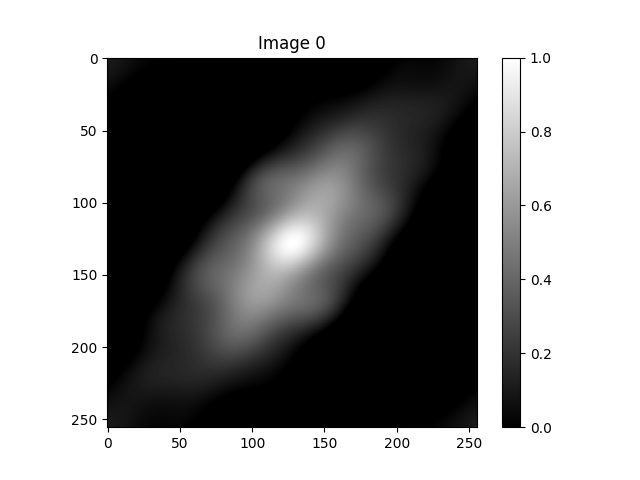

Values plotted in this chart, from the file beside it:
9.932213380489242349e-02, 9.911784469782662643e-02, 9.850728222474638973e-02, 9.749732589376690350e-02, 9.609932546913350915e-02, 9.432892929284111827e-02, 9.220584874971923806e-02, 8.975356351608201888e-02, 8.699897331629111163e-02, 8.397200282848310549e-02, 8.070516710757874579e-02, 7.723310541544618768e-02, 7.359209165775354444e-02, 6.981952972581169370e-02, 6.595344193871113814e-02, 6.203195849266324863e-02, 5.809281537339232998e-02, 5.417286760143118218e-02, 5.030762399066508739e-02, 4.653080884082570062e-02, 4.287395518866746191e-02, 3.936603344275164951e-02, 3.603311845286975845e-02, 3.289809734272313574e-02
9.914618895376839380e-02, 9.875607424669000101e-02, 9.796161134556945205e-02, 9.677089315605366671e-02, 9.519644063548698965e-02, 9.325501569427616100e-02, 9.096737093461008949e-02, 8.835794104216654343e-02, 8.545448172015440713e-02, 8.228766295966291611e-02, 7.889062415344021140e-02, 7.529849906710522900e-02, 7.154791897576258386e-02, 6.767650235648253743e-02, 6.372233940752428105e-02, 5.972347936006026231e-02, 5.571742808037237482e-02, 5.174066285782460278e-02, 4.782817056779591763e-02, 4.401301462249596064e-02, 4.032593530986810365e-02, 3.679498730396485451e-02, 3.344521733882430126e-02, 3.029838429739892258e-02
9.861991339566900105e-02, 9.804437010544746200e-02, 9.706775599908884500e-02, 9.569934047314299086e-02, 9.395275942132072511e-02, 9.184581340500630464e-02, 8.940020358991251914e-02, 8.664121042946068552e-02, 8.359732113595552683e-02, 8.029981287043790050e-02, 7.678229927916353781e-02, 7.308024849452962601e-02, 6.923048099460639426e-02, 6.527065577999288659e-02, 6.123875318914577537e-02, 5.717256235037489892e-02, 5.310918078337248383e-02, 4.908453304329479100e-02, 4.513291457748562496e-02, 4.128656617215460678e-02, 3.757528353729074760e-02, 3.402606574498336089e-02, 3.066280542854869090e-02, 2.750602289264828318e-02
9.774794661809410590e-02, 9.698709609064397330e-02, 9.582979226639111447e-02, 9.428643737284993220e-02, 9.237171953472159136e-02, 9.010439697071227771e-02, 8.750702111683099360e-02, 8.460560381068837899e-02, 8.142923471589261220e-02, 7.800965603810573745e-02, 7.438080226294999098e-02, 7.057831311666176721e-02, 6.663902820718652087e-02, 6.260047184837225220e-02, 5.850033641297623654e-02, 5.437597221831552002e-02, 5.026389144472903636e-02, 4.619929294951260340e-02, 4.221561409908780593e-02, 3.834411493303768043e-02, 3.461349912878061708e-02, 3.104957538706657957e-02, 2.767496203540754235e-02, 2.450883687404483216e-02
9.653789713975582942e-02, 9.559161199473183157e-02, 9.425481582626289712e-02, 9.253899352529081079e-02, 9.045981664146887646e-02, 8.803691442745079088e-02, 8.529358519692731289e-02, 8.225645327347563818e-02, 7.895507783329697160e-02, 7.542152079751192340e-02, 7.168988158752941098e-02, 6.779580700641185675e-02, 6.377598474450436872e-02, 5.966762903132287466e-02, 5.550796677800230727e-02, 5.133373219272290705e-02, 4.718067732876508186e-02, 4.308310536923790068e-02, 3.907343269552698145e-02, 3.518178496125760890e-02, 3.143563153341083494e-02, 2.785946179905286063e-02, 2.447450599896926204e-02, 2.129850246321466148e-02
9.500016015913086143e-02, 9.386810467090300758e-02, 9.235278640295999097e-02, 9.046671652059837254e-02, 8.822647547758379061e-02, 8.565247178915035009e-02, 8.276864272706752068e-02, 7.960210234467147983e-02, 7.618274324456178470e-02, 7.254279933189862473e-02, 6.871637743099051621e-02, 6.473896606884557703e-02, 6.064692994138817100e-02, 5.647699857889047076e-02, 5.226575752739875264e-02, 4.804914997999008841e-02, 4.386199624910184364e-02, 3.973753779705649358e-02, 3.570701176774337959e-02, 3.179926112130097154e-02, 2.804038459881205703e-02, 2.445342986719163669e-02, 2.105813234447307877e-02, 1.787070140725173853e-02
9.314766933537499405e-02, 9.182935223792546009e-02, 9.013630427964637593e-02, 8.808200061433879569e-02, 8.568385078556609025e-02, 8.296294616555517643e-02, 7.994375113845691994e-02, 7.665374355467916012e-02, 7.312301096402844258e-02, 6.938380994082996023e-02, 6.547009642357110026e-02, 6.141703539211498808e-02, 5.726049839237985772e-02, 5.303655739478014414e-02, 4.878098324955126158e-02, 4.452875659708313560e-02, 4.031359852826355700e-02, 3.616752759684048468e-02, 3.212044899446502011e-02, 2.819978084241290747e-02, 2.443012166514113917e-02, 2.083296222136924239e-02, 1.742644400694733781e-02, 1.422516593484931050e-02
9.099558953151166973e-02, 8.949042794141756629e-02, 8.762032512546558127e-02, 8.539965240499457211e-02, 8.284656375984254806e-02, 7.998273292202051632e-02, 7.683303624173432045e-02, 7.342518695903003934e-02, 6.978932746905722184e-02, 6.595758694719065784e-02, 6.196361228202996313e-02, 5.784208063728815685e-02, 5.362820212345955490e-02, 4.935722101056135014e-02, 4.506392366540963590e-02, 4.078216096887077313e-02, 3.654439238423196068e-02, 3.238125813565775196e-02, 2.832118514718795846e-02, 2.439003152090205365e-02, 2.061077343075063198e-02, 1.700323740753164128e-02, 1.358388011902976131e-02, 1.036561693169917031e-02
8.856095896218402208e-02, 8.686835184949615041e-02, 8.482182105617150358e-02, 8.243656111159190780e-02, 7.973138142373122073e-02, 7.672843406369674046e-02, 7.345288954691092664e-02, 6.993256633830098601e-02, 6.619752073484415356e-02, 6.227960452755479381e-02, 5.821199839703680712e-02, 5.402872934024229717e-02, 4.976418055725607276e-02, 4.545260214984575553e-02, 4.112763070982015240e-02, 3.682182542328187730e-02, 3.256622771080548706e-02, 2.838995069193931547e-02, 2.431980393684536959e-02, 2.037995808132181397e-02, 1.659165296683396892e-02, 1.297295205573535844e-02, 9.538544991861030303e-03, 6.299599352144171806e-03
8.586229056033456430e-02, 8.398169996764220935e-02, 8.175939729117973065e-02, 7.921132259971845613e-02, 7.635684787878251056e-02, 7.321849658476618783e-02, 6.982161360581540244e-02, 6.619399143829529653e-02, 6.236545928255404075e-02, 5.836744247870118835e-02, 5.423250022334397819e-02, 4.999384982038629355e-02, 4.568488581981108160e-02, 4.133870229239166444e-02, 3.698762618757040627e-02, 3.266276924501088780e-02, 2.839360530197449634e-02, 2.420757908739542066e-02, 2.012975175100107164e-02, 1.618248747501210491e-02, 1.238518458968254632e-02, 8.754053693277674339e-03, 5.301944390084569955e-03, 2.038221430516848082e-03
8.291914347055376333e-02, 8.085018149064075732e-02, 7.845287494365744962e-02, 7.574382751971452110e-02, 7.274287762571572669e-02, 6.947281082558594278e-02, 6.595902527174493657e-02, 6.222915600532463037e-02, 5.831266486418013040e-02, 5.424040342090629546e-02, 5.004415685949830522e-02, 4.575617697832150277e-02, 4.140871257592612653e-02, 3.703354534004073273e-02, 3.266153903129541403e-02, 2.832220925094167813e-02, 2.404332043072162500e-02, 1.985051591197335707e-02, 1.576698612179937287e-02, 1.181317893961227224e-02, 8.006555410348802082e-03, 4.361393032005933361e-03, 8.886379527524410245e-04, -2.404193419739893665e-03
7.975167636134607163e-02, 7.749419573746840761e-02, 7.492285135271180285e-02, 7.205482483860024823e-02, 6.891032212015255065e-02, 6.551227989163130316e-02, 6.188602782995895196e-02, 5.805891247910059672e-02, 5.405988956480026197e-02, 4.991909214635998487e-02, 4.566738246292328246e-02, 4.133589557592227265e-02, 3.695558294480195266e-02, 3.255676390545855781e-02, 2.816869266299546967e-02, 2.381914788186883375e-02, 1.953405128223160286e-02, 1.533712086036677184e-02, 1.124956347536798344e-02, 7.289810616629497329e-03, 3.473300219884754847e-03, -1.876935357715060521e-04, -3.684181413600762928e-03, -7.010531085109164909e-03
7.638019470314610926e-02, 7.393438081589170929e-02, 7.119024991469566355e-02, 6.816547264304183285e-02, 6.488052137057337410e-02, 6.135837188151169186e-02, 5.762416369583815701e-02, 5.370482499938544069e-02, 4.962866894762824749e-02, 4.542496871751588311e-02, 4.112351909507175329e-02, 3.675419259428330809e-02, 3.234649810347087207e-02, 2.792914985504140607e-02, 2.352965412676060603e-02, 1.917392052729512131e-02, 1.488590402105658718e-02, 1.068728303661542825e-02, 6.597178111084619351e-03, 2.631914582860518919e-03, -1.195168110502660549e-03, -4.873858913127612595e-03, -8.397168692437898679e-03, -1.176137495644040062e-02
7.282470427220547049e-02, 7.019116622484947166e-02, 6.727587158052664162e-02, 6.409688834964256954e-02, 6.067485269450305363e-02, 5.703266702999395393e-02, 5.319515978673656359e-02, 4.918871284273097083e-02, 4.504086337884946611e-02, 4.077988748360630161e-02, 3.643437320702050397e-02, 3.203279093333736421e-02, 2.760306890701689012e-02, 2.317218151247169705e-02, 1.876575748955870704e-02, 1.440771468407726214e-02, 1.011992721114275684e-02, 5.921930078772202032e-03, 1.830665411426336776e-03, -2.139726538449153968e-03, -5.978069366172795995e-03, -9.676264197703662862e-03, -1.322935469806984371e-02, -1.663554385361881716e-02
6.910448291104467899e-02, 6.628434142188613376e-02, 6.319996005406604278e-02, 5.986971037625197362e-02, 5.631428871590163365e-02, 5.255641188876065961e-02, 4.862047774041831222e-02, 4.453219652280769603e-02, 4.031819983691606324e-02, 3.600563440195586606e-02, 3.162174824517824390e-02, 2.719347703732788793e-02, 2.274703822622573673e-02, 1.830754035251353287e-02, 1.389861448173090701e-02, 9.542074076389930187e-03, 5.257608886519331455e-03, 1.062517587038443482e-03, -3.028517032530573388e-03, -7.003607483093813452e-03, -1.085379372278686902e-02, -1.457312710961152641e-02, -1.815870613116957188e-02, -2.161066470760258235e-02
6.523768201252500010e-02, 6.223265186741055999e-02, 5.898179225932575348e-02, 5.550368290900605656e-02, 5.181897631610868360e-02, 4.795009234542177423e-02, 4.392088087921217077e-02, 3.975625856252644474e-02, 3.548182633413540094e-02, 3.112347492230280524e-02, 2.670698577673401991e-02, 2.225763499858781844e-02, 1.779980771980931714e-02, 1.335663007928530356e-02, 8.949625461546296956e-03, 4.598401025175010738e-03, 3.203697790713239276e-04, -3.869487404725814074e-03, -7.958816390506424573e-03, -1.193803851212437914e-02, -1.580045193687025507e-02, -1.954228510491820212e-02, -2.316270258331930981e-02, -2.666376449130503784e-02
6.124096831485480175e-02, 5.805343322442504950e-02, 5.463930485757145794e-02, 5.101727465935955441e-02, 4.720784755632063956e-02, 4.323303663281809900e-02, 3.911602921624154905e-02, 3.488083038888199067e-02, 3.055189056637605538e-02, 2.615372422535638952e-02, 2.171052711223164788e-02, 1.724579931427733942e-02, 1.278198142465967156e-02, 8.340110693333629630e-03, 3.939503541654217587e-03, -4.025298482497231692e-04, -4.670933951042510746e-03, -8.853115292824632540e-03, -1.293910574460543743e-02, -1.692167961811311475e-02, -2.079642344708459642e-02, -2.456175828477693765e-02, -2.821891523753531847e-02, -3.177186576293423298e-02
5.712921542606196057e-02, 5.376229326772317269e-02, 5.018876651440139225e-02, 4.642734146759683322e-02, 4.249827259458396206e-02, 3.842305852803209326e-02, 3.422411288940972740e-02, 2.992441593227823313e-02, 2.554715357862278116e-02, 2.111535081931485008e-02, 1.665150665525265763e-02, 1.217723776289496643e-02, 7.712937878763247504e-03, 3.277459521406747133e-03, -1.112175877368289101e-03, -5.441034055268135529e-03, -9.696485655845936066e-03, -1.386838196493915369e-02, -1.794918595873046946e-02, -2.193405696485774270e-02, -2.582088822062651723e-02, -2.961029755799010968e-02, -3.330557232733010603e-02, -3.691257046959718624e-02
5.291525307380656740e-02, 4.937284967467767821e-02, 4.564450427501844099e-02, 4.174884130673480603e-02, 3.770576335632199599e-02, 3.353614971448449361e-02, 2.926153322006216223e-02, 2.490376135996519302e-02, 2.048464811792701651e-02, 1.602562341715798103e-02, 1.154738716283775814e-02, 7.069574854844944307e-03, 2.610441511903638205e-03, -1.813429764452207998e-03, -6.187388837109692591e-03, -1.049894416606842601e-02, -1.473794884040867045e-02, -1.889674374832010784e-02, -2.297025560154767471e-02, -2.695604852762310821e-02, -3.085432892759508439e-02, -3.466790423905301982e-02, -3.840209711810106674e-02, -4.206461733829420374e-02
4.860968044197143401e-02, 4.489653027200286861e-02, 4.101869084379742431e-02, 3.699460871323757838e-02, 3.284373522358031983e-02, 2.858622881941333405e-02, 2.424263916401606794e-02, 1.983357897495087799e-02, 1.537938997713063534e-02, 1.089980967855251441e-02, 6.413645789582581545e-03, 1.938465027981905748e-03, -2.509697217723690175e-03, -6.916600343560022623e-03, -1.127002969323659398e-02, -1.555999076944769924e-02, -1.977886269606725020e-02, -2.392150807629558895e-02, -2.798533738110994470e-02, -3.197032700540905492e-02, -3.587899111397881147e-02, -3.971630833641224406e-02, -4.348960523369980319e-02, -4.720839922840852632e-02
4.422074815701368400e-02, 4.034244054641118044e-02, 3.632119782842094941e-02, 3.217519396447145880e-02, 2.792333232980372115e-02, 2.358495298760659303e-02, 1.917952529704729236e-02, 1.472633171087379608e-02, 1.024414905548235062e-02, 5.750933845490752670e-03, 1.263518255056414940e-03, -3.202676753931223662e-03, -7.633904956716462513e-03, -1.201832933999628060e-02, -1.634622246668407733e-02, -2.061012845094445725e-02, -2.480498314797742812e-02, -2.892819012199110765e-02, -3.297965095587945122e-02, -3.696174947404595040e-02, -4.087929043359300740e-02, -4.473939416947667752e-02, -4.855134953077809568e-02, -5.232642819735441875e-02
3.975431157648047498e-02, 3.571730134334356183e-02, 3.155951815027968621e-02, 2.729877048786723964e-02, 2.295332023413097777e-02, 1.854159606016157064e-02, 1.408189570419097515e-02, 9.592082898641725308e-03, 5.089285124355509213e-03, 5.895985783447108691e-04, -3.892193234051881130e-03, -8.342881037270207661e-03, -1.275106555901590021e-02, -1.710736216736629886e-02, -2.140456967643630110e-02, -2.563779943151698812e-02, -2.980456169085038062e-02, -3.390480729596701687e-02, -3.794092363235553045e-02, -4.191768489385355734e-02, -4.584215764559698703e-02, -4.972356360256890984e-02, -5.357310237858949747e-02, -5.740373769372168061e-02
3.521385606387270745e-02, 3.102545773106516261e-02, 2.673875889537511222e-02, 2.237111207689760836e-02, 1.794004785521704018e-02, 1.346299554730571307e-02, 8.956996275149854345e-03, 4.438414124723121489e-03, -7.734855997859657920e-05, -4.576125539017305080e-03, -9.045244506925760944e-03, -1.347376241247793399e-02, -1.785267267945351080e-02, -2.217507929933396765e-02, -2.643633347524560612e-02, -3.063412932887528417e-02, -3.476855610917099076e-02, -3.884210533124984183e-02, -4.285963229247095191e-02, -4.682827242670207363e-02, -5.075731393553611220e-02, -5.465802904770070136e-02, -5.854346708026963303e-02, -6.242821318762683397e-02
3.060059296360179495e-02, 2.626895805265587816e-02, 2.186170393869917017e-02, 1.739563955918214597e-02, 1.288747862431425563e-02, 8.353568671712540208e-03, 3.809616001400616646e-03, -7.295879015113956650e-04, -5.250432554503433810e-03, -9.740741255402904364e-03, -1.419000449627029654e-02, -1.858958831114922508e-02, -2.293291228568258844e-02, -2.721559255154640602e-02, -3.143554582798040870e-02, -3.559305143077008682e-02, -3.969076911603082458e-02, -4.373371162957876562e-02, -4.772917185873645773e-02, -5.168660549866275350e-02, -5.561747111790097536e-02, -5.953503040908465077e-02, -6.345411221603695917e-02, -6.739084461831056083e-02
2.591362307184328848e-02, 2.144770028042733423e-02, 1.692894377466750214e-02, 1.237353466697995244e-02, 7.797288925524466403e-03, 3.215395868117769743e-03, -1.357844020776034300e-03, -5.909276447980009624e-03, -1.042714009489940745e-02, -1.490129700464838496e-02, -1.932344086255120136e-02, -2.368727775353283993e-02, -2.798867444914543770e-02, -3.222576990680749154e-02, -3.639904643325888450e-02, -4.051135784702462883e-02, -4.456791294055362229e-02, -4.857621355882051767e-02, -5.254594764354620501e-02, -5.648883860728325795e-02, -6.041845336768345703e-02, -6.434997226076945298e-02, -6.829992483868263520e-02, -7.228589622300754525e-02
2.115016258609359392e-02, 1.655964097860316078e-02, 1.193906817927459577e-02, 7.303917052839440337e-03, 2.669030080764244004e-03, -1.951631690362661464e-03, -6.545236999640356018e-03, -1.110032463582487881e-02, -1.560703002730136346e-02, -2.005729254459410332e-02, -2.444503805701257054e-02, -2.876633162045933931e-02, -3.301949568073288266e-02, -3.720518984041246840e-02, -4.132644903590099866e-02, -4.538867787762219247e-02, -4.939959988995097639e-02, -5.336916141504068067e-02, -5.730939098208831517e-02, -6.123421595717078864e-02, -6.515923924690199265e-02, -6.910147970346666724e-02, -7.307908064507169510e-02, -7.711099154575365433e-02
1.630582485682078447e-02, 1.160106051951088381e-02, 6.888915665297348258e-03, 2.184078722578264905e-03, -2.499651542218752406e-03, -7.149605658911242258e-03, -1.175447709117690386e-02, -1.630454461762060117e-02, -2.079187804087059138e-02, -2.521052182769756636e-02, -2.955665148122004621e-02, -3.382869782208780540e-02, -3.802743489982444297e-02, -4.215602795202458980e-02, -4.622003865546567281e-02, -5.022738584199072653e-02, -5.418826085203574949e-02, -5.811499773639579314e-02, -6.202189955786600872e-02, -6.592502305509444216e-02, -6.984192487974784369e-02, -7.379137347676795189e-02, -7.779303142237838087e-02, -8.186711364722810969e-02
1.137494980232593537e-02, 6.566876729877824982e-03, 1.773872214215686327e-03, -2.990231331392174865e-03, -7.712743223530083535e-03, -1.238234181970950150e-02, -1.698929263536985007e-02, -2.152565214277663355e-02, -2.598545201673110525e-02, -3.036485865398777170e-02, -3.466230303311929745e-02, -3.887857639653772429e-02, -4.301688781632592717e-02, -4.708288043347885754e-02, -5.108460401301033460e-02, -5.503244240717193592e-02, -5.893899553407337677e-02, -6.281891652544621674e-02, -6.668870574058155531e-02, -7.056646434988127214e-02, -7.447161112947633943e-02, -7.842456695003277578e-02, -8.244641216479220436e-02, -8.655852268612651557e-02
6.350971620006672265e-03, 1.450997904642069465e-03, -3.411789484473412917e-03, -8.224480782671307263e-03, -1.297555159923754510e-02, -1.765507706065684926e-02, -2.225493367701715519e-02, -2.676898395260237859e-02, -3.119323869377853276e-02, -3.552599207141741294e-02, -3.976792477526977510e-02, -4.392217105030719188e-02, -4.799434601914383258e-02, -5.199253045247812649e-02, -5.592721102730965899e-02, -5.981117508193368321e-02, -6.365935990526454258e-02, -6.748865765172756825e-02, -7.131767801703103871e-02, -7.516647181082299067e-02, -7.905621948812259492e-02, -8.300888952474927418e-02, -8.704687221968331057e-02, -9.119259506182658681e-02
1.226814463670160759e-03, -3.753294853619894289e-03, -8.674540053374842422e-03, -1.352499541373931510e-02, -1.829435463755369612e-02, -2.297413104812100204e-02, -2.755784255579237646e-02, -3.204117657010093628e-02, -3.642213000580942633e-02, -4.070111967589321034e-02, -4.488105868328105125e-02, -4.896739491171404890e-02, -5.296810836258848687e-02, -5.689366487063960559e-02, -6.075692463238725749e-02, -6.457300496829447567e-02, -6.835909778000745507e-02, -7.213424322339589967e-02, -7.591906216145476172e-02, -7.973545095466787191e-02, -8.360624305883797291e-02, -8.755484270412657033e-02, -9.160483660137228035e-02, -9.577959014554003614e-02
-4.004694920593871582e-03, -9.052946708547884511e-03, -1.402120319265020253e-02, -1.889857859676795718e-02, -2.367602990648111361e-02, -2.834654240596313352e-02, -3.290529717902198475e-02, -3.734981591080891589e-02, -4.168007834007537993e-02, -4.589860789515927408e-02, -5.001052140240625637e-02, -5.402353927826315100e-02, -5.794795329327377675e-02, -6.179654980844657974e-02, -6.558448730691125717e-02, -6.932912804677109075e-02, -7.304982471161480806e-02, -7.676766399849814515e-02, -8.050517012427045593e-02, -8.428597221606122514e-02, -8.813444044934309884e-02, -9.207529657993715477e-02, -9.613320516220945355e-02, -1.003323522378228305e-01
-9.350408984544884144e-03, -1.445472071666799828e-02, -1.945855610283377113e-02, -2.435211951356678825e-02, -2.912766963913604457e-02, -3.377968972709153445e-02, -3.830503713767494101e-02, -4.270306772285114433e-02, -4.697573058578059790e-02, -5.112762899739120570e-02, -5.516604363682353629e-02, -5.910091487690592726e-02, -6.294478154115885904e-02, -6.671267439523791143e-02, -7.042196357751380476e-02, -7.409216019050357538e-02, -7.774467333370492506e-02, -8.140252492401703344e-02, -8.509002568711578063e-02, -8.883241667805594211e-02, -9.265548157088181191e-02, -9.658513571806913445e-02, -1.006469985991200466e-01, -1.048659567373082524e-01
-1.481644705046028521e-02, -1.996479324523332127e-02, -2.499293160425897567e-02, -2.989220097308237581e-02, -3.465619329177150459e-02, -3.928090796578326271e-02, -4.376488308281410722e-02, -4.810929915745457142e-02, -5.231805117197739496e-02, -5.639778493563753908e-02, -6.035789420721909132e-02, -6.421047560944077859e-02, -6.797023909521546225e-02, -7.165437258405900345e-02, -7.528236034590739256e-02, -7.887575573855995503e-02, -8.245790997015173263e-02, -8.605365962417584058e-02, -8.968897671626679946e-02, -9.339058601538004212e-02, -9.718555522618341214e-02, -1.011008643675663093e-01, -1.051629612724642449e-01, -1.093973105608218310e-01
-2.040780009320638730e-02, -2.558836421969173242e-02, -3.062983282333817114e-02, -3.552471754791407949e-02, -4.026796818584957999e-02, -4.485711068986839023e-02, -4.929235974640194112e-02, -5.357670177486418411e-02, -5.771594433631869331e-02, -6.171872822080165522e-02, -6.559649893459015835e-02, -6.936343491953669838e-02, -7.303633059149830520e-02, -7.663443316265620975e-02, -8.017923318632805274e-02, -8.369420980158884249e-02, -8.720453272451503257e-02, -9.073672409762376101e-02, -9.431828433362757225e-02, -9.797728704014589673e-02, -1.017419489576665836e-01, -1.056401815572488995e-01, -1.096991315058322009e-01, -1.139447176001475437e-01
-2.612796333894237127e-02, -3.132929275193568203e-02, -3.637357086158056474e-02, -4.125451433061617240e-02, -4.596844843925713964e-02, -5.051442832089315244e-02, -5.489433267553568696e-02, -5.911292601285695475e-02, -6.317788562637839667e-02, -6.709978981502416617e-02, -7.089206434720378425e-02, -7.457088479762330469e-02, -7.815503316277892798e-02, -8.166570805572984093e-02, -8.512628876693630053e-02, -8.856205452411232415e-02, -9.199986135574295121e-02, -9.546778002441386191e-02, -9.899469951184176886e-02, -1.026099014737078680e-01, -1.063426119083823729e-01, -1.102215369730707439e-01, -1.142743904128001448e-01, -1.185274204270152648e-01
-3.197860659738868683e-02, -3.718976794476399478e-02, -4.222693514216125515e-02, -4.708505592431616593e-02, -5.176184174064456245e-02, -5.625787187477356011e-02, -6.057666816953604511e-02, -6.472473660186003896e-02, -6.871157212906466027e-02, -7.254962356872847462e-02, -7.625421577720634114e-02, -7.984342704819982761e-02, -8.333792044653351438e-02, -8.676072870107587320e-02, -9.013699327672042294e-02, -9.349365929655829854e-02, -9.685912905708650433e-02, -1.002628779355881766e-01, -1.037350374940915754e-01, -1.073059515048300355e-01, -1.110057114273720613e-01, -1.148636785315176045e-01, -1.189080003620149734e-01, -1.231651295666117418e-01
-3.795929120978173282e-02, -4.317002366971148253e-02, -4.819090516659748497e-02, -5.301813435558023341e-02, -5.765081262968921316e-02, -6.209103085956160784e-02, -6.634392508869775551e-02, -7.041769762538643840e-02, -7.432360017381076100e-02, -7.807587601036877767e-02, -8.169165873499439900e-02, -8.519082580179372644e-02, -8.859580584205842269e-02, -9.193133971276222505e-02, -9.522419620672097074e-02, -9.850284441435952498e-02, -1.017970857965067866e-01, -1.051376500767540606e-01, -1.085557600550334095e-01, -1.120826713475441827e-01, -1.157491938416529142e-01, -1.195852022921412156e-01, -1.236191439569077483e-01, -1.278775514618431530e-01
-4.406724124738692350e-02, -4.926810490637553025e-02, -5.426441124218318174e-02, -5.905362346172381149e-02, -6.363622984573288899e-02, -6.801581292132732881e-02, -7.219908617208087298e-02, -7.619589492685034660e-02, -8.001917829101373725e-02, -8.368488936689004454e-02, -8.721187155140756875e-02, -9.062168938858390643e-02, -9.393841327497476357e-02, -9.718835824456999173e-02, -1.003997780669617923e-01, -1.036025169463628964e-01, -1.068276221739792586e-01, -1.101069221261880698e-01, -1.134725749802690808e-01, -1.169565944045637268e-01, -1.205903592407381320e-01, -1.244041148068507768e-01, -1.284264738912624659e-01, -1.326839257654191251e-01
-5.029717517262450449e-02, -5.547969184822408584e-02, -6.044415039565279729e-02, -6.518928599603153462e-02, -6.971696403359838035e-02, -7.403223158940230864e-02, -7.814333529480742280e-02, -8.206170238881446699e-02, -8.580188206328438760e-02, -8.938144457939220522e-02, -9.282083619405448460e-02, -9.614318863614595978e-02, -9.937408270151248946e-02, -1.025412664692599146e-01, -1.056743296505412155e-01, -1.088043366321494038e-01, -1.119634218352686117e-01, -1.151843520384895209e-01, -1.185000612780303941e-01, -1.219431648036109206e-01, -1.255454593056822277e-01, -1.293374172135710598e-01, -1.333476832750109531e-01, -1.376025818523119171e-01
-5.664120261696311415e-02, -6.179798646284197228e-02, -6.672446221011965606e-02, -7.142063825243120945e-02, -7.588974068806662865e-02, -8.013824709776752597e-02, -8.417588575213900970e-02, -8.801559729738853144e-02, -9.167345622229221280e-02, -9.516854982109092254e-02, -9.852281293297759923e-02, -1.017608174479981559e-01, -1.049095164035860478e-01, -1.079979434313916853e-01, -1.110568693212253960e-01, -1.141184185146642965e-01, -1.172156493896579360e-01, -1.203821032130198559e-01, -1.236513275844342286e-01, -1.270563810402899063e-01, -1.306293261985862486e-01, -1.344007193825094704e-01, -1.383991050408980850e-01, -1.426505234759365137e-01
-6.308878927958573579e-02, -6.821366458624630869e-02, -7.309726775301381152e-02, -7.774087547823693711e-02, -8.214905171952452401e-02, -8.632966379209359997e-02, -9.029386321995264142e-02, -9.405602859452003028e-02, -9.763366795992024783e-02, -1.010472786648610594e-01, -1.043201631938207585e-01, -1.074782002039200851e-01, -1.105495708299950725e-01, -1.135644412545186721e-01, -1.165546035415671866e-01, -1.195530777716726500e-01, -1.225936795515425864e-01, -1.257105579729681233e-01, -1.289377100233096152e-01, -1.323084782726550168e-01, -1.358550393506776088e-01, -1.396078912548557593e-01, -1.435953478823086826e-01, -1.478430493377036192e-01
-6.962679125232978938e-02, -7.471489497487387998e-02, -7.955207314592799284e-02, -8.414085976287101476e-02, -8.848712747577601456e-02, -9.260008611487774433e-02, -9.649224555205469789e-02, -1.001793403572425606e-01, -1.036802139820315743e-01, -1.070166606284265881e-01, -1.102132235366637819e-01, -1.132969491404318962e-01, -1.162970973721892537e-01, -1.192448093307615364e-01, -1.221727345182750391e-01, -1.251146208802897675e-01, -1.281048719061010366e-01, -1.311780760293279058e-01, -1.343685144767531869e-01, -1.377096545130392924e-01, -1.412336356912816948e-01, -1.449707572201918149e-01, -1.489489748796719026e-01, -1.531934160457253669e-01
-7.623955837325513407e-02, -8.128742507850890420e-02, -8.607603770608504568e-02, -9.060917050491930358e-02, -9.489396950177170220e-02, -9.894093363704313526e-02, -1.027638600768697452e-01, -1.063797513683943652e-01, -1.098086823793005123e-01, -1.130736253896071075e-01, -1.162002322788992931e-01, -1.192165734636740915e-01, -1.221528340684453068e-01, -1.250409687357390276e-01, -1.279143174642122238e-01, -1.308071858773471041e-01, -1.337543943318699469e-01, -1.367908012390552930e-01, -1.399508068582187570e-01, -1.432678445973184778e-01, -1.467738674918398767e-01, -1.504988380062016462e-01, -1.544702295938153169e-01, -1.587125485511670930e-01
-8.290910454570296628e-02, -8.791473167467088456e-02, -9.265410500518532488e-02, -9.713221601090360480e-02, -1.013574428013577500e-01, -1.053415141145224582e-01, -1.090994375906636366e-01, -1.126493901992392244e-01, -1.160125689637528379e-01, -1.192130005536446713e-01, -1.222773088828448540e-01, -1.252344405593907861e-01, -1.281153488504778726e-01, -1.309526377374123363e-01, -1.337801686051764971e-01, -1.366326331082070022e-01, -1.395450967419333832e-01, -1.425525185926063421e-01, -1.456892536009623262e-01, -1.489885444259438640e-01, -1.524820106044883772e-01, -1.561991431488491400e-01, -1.601668129864343704e-01, -1.644088017176656147e-01
-8.961534137170289183e-02, -9.457823295917949791e-02, -9.926919368366377006e-02, -1.036944033054813807e-01, -1.078634249216360169e-01, -1.117891521312482511e-01, -1.154877208501603608e-01, -1.189783838494447715e-01, -1.222833463607046062e-01, -1.254275615085378159e-01, -1.284384848925402001e-01, -1.313457883354659517e-01, -1.341810336215194799e-01, -1.369773079440803343e-01, -1.397688237354826057e-01, -1.425904865293161350e-01, -1.454774354726307839e-01, -1.484645620255369558e-01, -1.515860132242642933e-01, -1.548746866086530838e-01, -1.583617244981259942e-01, -1.620760157183116501e-01, -1.660437131164876345e-01, -1.702877752471843309e-01
-9.633636997439415373e-02, -1.012575572545310887e-01, -1.059024434622366229e-01, -1.102783618694576917e-01, -1.143960078460114632e-01, -1.182693695803596484e-01, -1.219156240789064233e-01, -1.253549967188313796e-01, -1.286105828886782432e-01, -1.317081306577553013e-01, -1.346757839649448951e-01, -1.375437864974535518e-01, -1.403441472211629237e-01, -1.431102694014625698e-01, -1.458765458868036269e-01, -1.486779243833709074e-01, -1.515494473929178409e-01, -1.545257723813107942e-01, -1.576406785582002978e-01, -1.609265673466974411e-01, -1.644139641781349193e-01, -1.681310296382201308e-01, -1.721030882003334039e-01, -1.763521827991001711e-01
-1.030488245558176669e-01, -1.079308622087662012e-01, -1.125335105389150131e-01, -1.168652157994828356e-01, -1.209377474866744073e-01, -1.247661130633423016e-01, -1.283684388490417549e-01, -1.317658155482462068e-01, -1.349821071348291657e-01, -1.380437222031539457e-01, -1.409793474293211113e-01, -1.438196434479764030e-01, -1.465969042214435303e-01, -1.493446818337521853e-01, -1.520973795525726868e-01, -1.548898169339528730e-01, -1.577567716630022543e-01, -1.607325036928981266e-01, -1.638502680306387627e-01, -1.671418231893853357e-01, -1.706369428565568114e-01, -1.743629386917223689e-01, -1.783442023523660325e-01, -1.826017748388545914e-01
-1.097282600810937092e-01, -1.145751972390230411e-01, -1.191409054741595641e-01, -1.234348978268930835e-01, -1.274699545360437336e-01, -1.312620222769529943e-01, -1.348300807078147145e-01, -1.381959749884270339e-01, -1.413842131651088796e-01, -1.444217276892678925e-01, -1.473376008501421086e-01, -1.501627545423288856e-01, -1.529296055368034035e-01, -1.556716882553189629e-01, -1.584232479327178367e-01, -1.612188079568112886e-01, -1.640927160663039064e-01, -1.670786749286542749e-01, -1.702092633779802022e-01, -1.735154552370379022e-01, -1.770261431498597327e-01, -1.807676751908687818e-01, -1.847634121761674020e-01, -1.890333135736652070e-01
-1.163495755193336006e-01, -1.211669010468218177e-01, -1.257023657696898222e-01, -1.299664977623878892e-01, -1.339730195887186004e-01, -1.377387326289431779e-01, -1.412833701048751001e-01, -1.446294176543511945e-01, -1.478019005154347365e-01, -1.508281367321194777e-01, -1.537374562824206647e-01, -1.565608866444511138e-01, -1.593308060375158708e-01, -1.620805663787054374e-01, -1.648440888515390057e-01, -1.676554358592174387e-01, -1.705483639965120202e-01, -1.735558634865163874e-01, -1.767096902579830819e-01, -1.800398974550811160e-01, -1.835743736474540477e-01, -1.873383953228777987e-01, -1.913542013819589660e-01, -1.956405973049543945e-01
-1.228874633216110596e-01, -1.276820253113749859e-01, -1.321952546519332972e-01, -1.364386372617821253e-01, -1.404267647938546859e-01, -1.441772046885032021e-01, -1.477103405544976933e-01, -1.510491819105805877e-01, -1.542191425047262920e-01, -1.572477867536103413e-01, -1.601645443063453855e-01, -1.630003933223795609e-01, -1.657875137449569825e-01, -1.685589126242647562e-01, -1.713480243692508398e-01, -1.741882896517632506e-01, -1.771127175170060242e-01, -1.801534360360214360e-01, -1.833412375359578517e-01, -1.867051250320107547e-01, -1.902718669348657521e-01, -1.940655673980550278e-01, -1.981072597855884632e-01, -2.024145306726299332e-01
-1.293168752871539928e-01, -1.340967751620966708e-01, -1.385969770875784546e-01, -1.428298623435356185e-01, -1.468108138496134474e-01, -1.505580726425155835e-01, -1.540925665425919577e-01, -1.574377102163986575e-01, -1.606191759985773904e-01, -1.636646351320965864e-01, -1.666034695163608470e-01, -1.694664546063098243e-01, -1.722854147640695555e-01, -1.750928531038853930e-01, -1.779215586622400758e-01, -1.808041945363063896e-01, -1.837728714315070011e-01, -1.868587118090703214e-01, -1.900914104945065353e-01, -1.934987981680599267e-01, -1.971064145825792147e-01, -2.009370986221281352e-01, -2.050106024110916469e-01, -2.093432365999389755e-01
-1.356134946650753015e-01, -1.403879567454699162e-01, -1.448854037887479795e-01, -1.491190448329496876e-01, -1.531049719075263105e-01, -1.568620036946543062e-01, -1.604115034616862001e-01, -1.637771706377950387e-01, -1.669848055329916647e-01, -1.700620469602638074e-01, -1.730380829176039748e-01, -1.759433350048902334e-01, -1.788091178730079334e-01, -1.816672757055473875e-01, -1.845497984885984544e-01, -1.874884216001025949e-01, -1.905142130136905088e-01, -1.936571531295265269e-01, -1.969457128843040417e-01, -2.004064363248179437e-01, -2.040635342290941789e-01, -2.079384956054934064e-01, -2.120497239789516097e-01, -2.164122052762576798e-01
-1.417542042594605867e-01, -1.465334221325202690e-01, -1.510392939060289652e-01, -1.552857838570586846e-01, -1.592896069107751222e-01, -1.630700603059563603e-01, -1.666488318223501575e-01, -1.700497841004489918e-01, -1.732987146745556262e-01, -1.764230915661628152e-01, -1.794517646430644209e-01, -1.824146534293939470e-01, -1.853424126354272505e-01, -1.882660773402539678e-01, -1.912166904775194631e-01, -1.942249160133792396e-01, -1.973206419338910667e-01, -2.005325778434033368e-01, -2.038878525844889933e-01, -2.074116177947441242e-01, -2.111266636913564920e-01, -2.150530536007742577e-01, -2.192077838138046797e-01, -2.236044752380020040e-01
-1.477175404443899775e-01, -1.525125019543067950e-01, -1.570387072510293913e-01, -1.613107986595593846e-01, -1.653460240369562240e-01, -1.691640573224692246e-01, -1.727867981358811866e-01, -1.762381501024100627e-01, -1.795437776348271230e-01, -1.827308410900826130e-01, -1.858277105355294334e-01, -1.888636587984004467e-01, -1.918685350145120649e-01, -1.948724205155137057e-01, -1.979052695711270016e-01, -2.009965382032957992e-01, -2.041748049808417287e-01, -2.074673883537655750e-01, -2.108999656646778631e-01, -2.144961994526044802e-01, -2.182773770170809702e-01, -2.222620694184255230e-01, -2.264658161394214053e-01, -2.309008415165149652e-01
-1.534841233418405004e-01, -1.583064164925339357e-01, -1.628653972238794934e-01, -1.671763043333946708e-01, -1.712568252388906864e-01, -1.751269063532532866e-01, -1.788085451751764421e-01, -1.823255639112454363e-01, -1.857033644561371100e-01, -1.889686647019428456e-01, -1.921492164220764409e-01, -1.952735053700281609e-01, -1.983704347319093786e-01, -2.014689936521646685e-01, -2.045979131873366386e-01, -2.077853127035478586e-01, -2.110583403878407982e-01, -2.144428121599643855e-01, -2.179628538190740705e-01, -2.216405517112748913e-01, -2.254956175348945269e-01, -2.295450730916265836e-01, -2.338029608295653650e-01, -2.382800859010449079e-01
-1.590370539547664719e-01, -1.638986564752095143e-01, -1.685031761290108065e-01, -1.728663625629277834e-01, -1.770062463588250312e-01, -1.809429402320563152e-01, -1.846984247795596945e-01, -1.882963187184097387e-01, -1.917616335232705249e-01, -1.951205124703974392e-01, -1.983999543244460151e-01, -2.016275222530807265e-01, -2.048310390073828369e-01, -2.080382699418304449e-01, -2.112765960401422616e-01, -2.145726797333684932e-01, -2.179521269133523620e-01, -2.214391491269488699e-01, -2.250562304542116643e-01, -2.288238039998091167e-01, -2.327599432375755673e-01, -2.368800736244947025e-01, -2.411967099291698335e-01, -2.457192245934866071e-01
-1.643622697620415463e-01, -1.692753255146954294e-01, -1.739382452254531197e-01, -1.783672001082147185e-01, -1.825804649114854961e-01, -1.865982109972706415e-01, -1.904422869531797458e-01, -1.941359867911404691e-01, -1.977038057076616895e-01, -2.011711834323682002e-01, -2.045642353720630024e-01, -2.079094720582171374e-01, -2.112335078113468934e-01, -2.145627600253967870e-01, -2.179231410236655009e-01, -2.213397450165025537e-01, -2.248365332697196406e-01, -2.284360211408953678e-01, -2.321589711291518754e-01, -2.360240964857162060e-01, -2.400477802244732894e-01, -2.442438145352687495e-01, -2.486231656247910871e-01, -2.531937688831228384e-01
-1.694488511508235318e-01, -1.744254369565768903e-01, -1.791594826544097574e-01, -1.836674885288105685e-01, -1.879678723674955143e-01, -1.920807555343828354e-01, -1.960277396919271609e-01, -1.998316743251847827e-01, -2.035164150931330629e-01, -2.071065730350129253e-01, -2.106272547899731284e-01, -2.141037942391090798e-01, -2.175614763356354397e-01, -2.210252543313037110e-01, -2.245194621106767485e-01, -2.280675238817309325e-01, -2.316916640119181248e-01, -2.354126203134445650e-01, -2.392493645413454328e-01, -2.432188342466588549e-01, -2.473356804018861099e-01, -2.516120353687965605e-01, -2.560573057965813693e-01, -2.606779949141399544e-01
-1.742892720628190784e-01, -1.793411588599266027e-01, -1.841586832942017360e-01, -1.887585795107443454e-01, -1.931593055971648487e-01, -1.973808238191200048e-01, -2.014443747362594794e-01, -2.053722454352619187e-01, -2.091875319394384536e-01, -2.129138958052672614e-01, -2.165753149950555012e-01, -2.201958293144828382e-01, -2.237992810103459351e-01, -2.274090515180490490e-01, -2.310477958064525161e-01, -2.347371762625682368e-01, -2.384975985614550820e-01, -2.423479524483413416e-01, -2.463053607923385291e-01, -2.503849406283295553e-01, -2.545995801634006184e-01, -2.589597358686881456e-01, -2.634732537939892261e-01, -2.681452191237676530e-01
-1.788795893402236603e-01, -1.840180018792635652e-01, -1.889307455873344144e-01, -1.936346911042087227e-01, -1.981482330319163099e-01, -2.024910655539604309e-01, -2.066839552626248133e-01, -2.107485114997166842e-01, -2.147069542868684511e-01, -2.185818798195162393e-01, -2.223960235244917816e-01, -2.261720208283526934e-01, -2.299321660392126543e-01, -2.336981700903733583e-01, -2.374909183064794760e-01, -2.413302298059691597e-01, -2.452346206191894362e-01, -2.492210730511961736e-01, -2.533048142244316847e-01, -2.574991070738967824e-01, -2.618150573142169479e-01, -2.662614400365677647e-01, -2.708445496112018014e-01, -2.755680764611397326e-01
-1.832195664505811838e-01, -1.884549459420548911e-01, -1.934738014430265052e-01, -1.982930411779342816e-01, -2.029308920434826358e-01, -2.074066718824147393e-01, -2.117405623710186535e-01, -2.159533828777973063e-01, -2.200663653681086129e-01, -2.241009302734699449e-01, -2.280784632160041403e-01, -2.320200925725417473e-01, -2.359464680670810832e-01, -2.398775408769457662e-01, -2.438323461048599872e-01, -2.478287888808381467e-01, -2.518834357869367824e-01, -2.560113137167285280e-01, -2.602257186629214902e-01, -2.645380372460961471e-01, -2.689575840335637902e-01, -2.734914578325536860e-01, -2.781444201638604841e-01, -2.829187990235294548e-01
... 195 more rows
